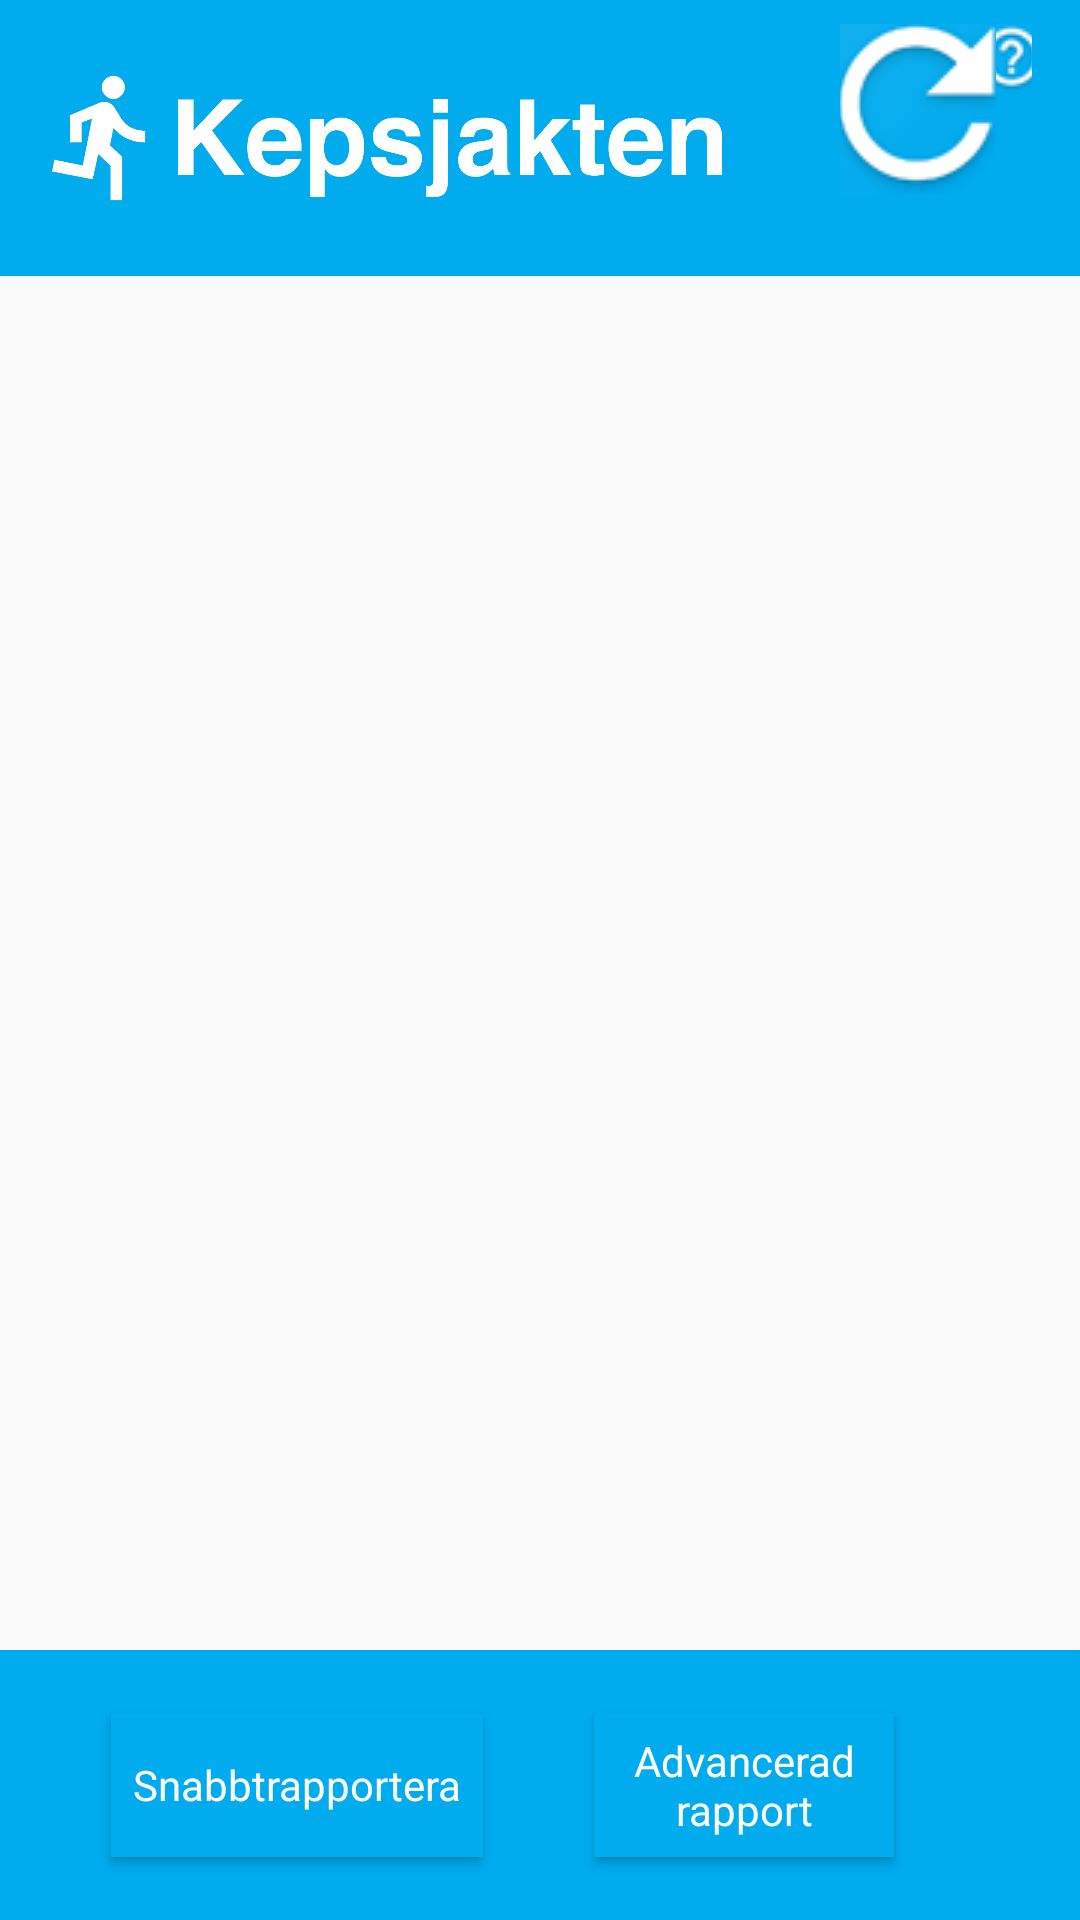

Write the Android layout XML for this screen, with the resource values it uses.
<!-- AndroidManifest.xml: application theme AppTheme -->
<!-- res/layout/activity_main.xml -->
<?xml version="1.0" encoding="utf-8"?>
<RelativeLayout xmlns:android="http://schemas.android.com/apk/res/android"
    xmlns:app="http://schemas.android.com/apk/res-auto"
    xmlns:tools="http://schemas.android.com/tools"
    android:layout_width="match_parent"
    android:layout_height="match_parent"
    tools:context="se.pontusoberg.kepsjakten.MainActivity">


    <LinearLayout
        android:layout_width="match_parent"
        android:layout_height="90dp"
        android:layout_alignParentBottom="true"
        android:gravity="bottom"
        android:background="@color/colorPrimary"
        android:orientation="horizontal">

        <android.support.constraint.ConstraintLayout
            android:layout_width="match_parent"
            android:layout_height="match_parent"
            android:layout_weight="1">

            <Button
                android:id="@+id/reportButton"
                style="@android:style/Widget.Button"
                android:layout_width="124dp"
                android:layout_height="wrap_content"
                android:layout_marginBottom="8dp"
                android:layout_marginEnd="8dp"
                android:layout_marginStart="8dp"
                android:layout_marginTop="8dp"
                android:layout_weight="1"
                android:background="@color/colorPrimary"
                android:text="Snabbtrapportera"
                android:textColor="#ffffff"
                app:layout_constraintBottom_toBottomOf="parent"
                app:layout_constraintEnd_toStartOf="@+id/advancedButton"
                app:layout_constraintStart_toStartOf="parent"
                app:layout_constraintTop_toTopOf="parent" />

            <Button
                android:id="@+id/advancedButton"
                style="@android:style/Widget.Button"
                android:layout_width="100dp"
                android:layout_height="wrap_content"
                android:layout_marginBottom="8dp"
                android:layout_marginEnd="8dp"
                android:layout_marginStart="8dp"
                android:layout_marginTop="8dp"
                android:layout_weight="1"
                android:background="@color/colorPrimary"
                android:text="Advancerad rapport"
                android:textColor="#ffffff"
                app:layout_constraintBottom_toBottomOf="parent"
                app:layout_constraintEnd_toEndOf="parent"
                app:layout_constraintHorizontal_bias="0.779"
                app:layout_constraintStart_toStartOf="parent"
                app:layout_constraintTop_toTopOf="parent" />

        </android.support.constraint.ConstraintLayout>
    </LinearLayout>

    <LinearLayout
        android:layout_width="match_parent"
        android:layout_height="92dp"
        android:background="@color/colorPrimary"
        android:orientation="horizontal"
        android:id="@+id/linearLayout">

        <ImageView
            android:id="@+id/imageView"
            android:layout_width="293dp"
            android:layout_height="wrap_content"
            android:layout_weight="1"
            app:srcCompat="@drawable/kepsjaktenfinal" />

        <ImageButton
            android:id="@+id/refreshButton"
            style="@android:style/Widget.Button"
            android:layout_width="73dp"
            android:layout_height="57dp"
            android:layout_alignBottom="@+id/reportButton"
            android:layout_marginBottom="8dp"
            android:layout_marginStart="8dp"
            android:layout_marginTop="8dp"
            android:layout_toEndOf="@+id/reportButton"
            android:layout_weight="1"
            android:src="@drawable/refresh"
            android:text="creimeRefreiche"
            app:layout_constraintBottom_toBottomOf="parent"
            app:layout_constraintStart_toStartOf="parent"
            app:layout_constraintTop_toTopOf="parent" />

        <ImageButton
            android:id="@+id/faqButton"
            style="@android:style/Widget.Button"
            android:layout_width="33dp"
            android:layout_height="27dp"
            android:layout_alignParentTop="true"
            android:layout_marginBottom="8dp"
            android:layout_marginEnd="16dp"
            android:layout_marginTop="8dp"
            android:layout_toEndOf="@+id/refreshButton"
            android:layout_weight="1"
            android:src="@drawable/help"
            android:text="FAQ"
            app:layout_constraintBottom_toBottomOf="parent"
            app:layout_constraintEnd_toEndOf="parent"
            app:layout_constraintTop_toTopOf="parent" />
    </LinearLayout>

    <android.support.v7.widget.RecyclerView
        android:id="@+id/recylcerView"
        android:layout_width="match_parent"
        android:layout_height="380dp"
        android:layout_alignParentStart="true"
        android:layout_below="@+id/linearLayout"
        tools:layout_editor_absoluteX="745dp"
        tools:layout_editor_absoluteY="-51dp" />

</RelativeLayout>
<!-- resources referenced by this layout -->
<resources>
  <color name="colorPrimary">#00abee</color>
  <!-- drawable help: png bitmap (drawable, 4042 bytes) -->
  <!-- drawable kepsjaktenfinal: png bitmap (drawable, 44904 bytes) -->
  <!-- drawable refresh: png bitmap (drawable, 7128 bytes) -->
  <style name="AppTheme" parent="Theme.AppCompat.Light.NoActionBar">
  
      
          <item name="colorPrimary">@color/colorPrimary</item>
          <item name="colorPrimaryDark">@color/colorPrimaryDark</item>
          <item name="colorAccent">@color/colorAccent</item>
      </style>
  <color name="colorPrimaryDark">#00abee</color>
  <color name="colorAccent">#FF4081</color>
</resources>
